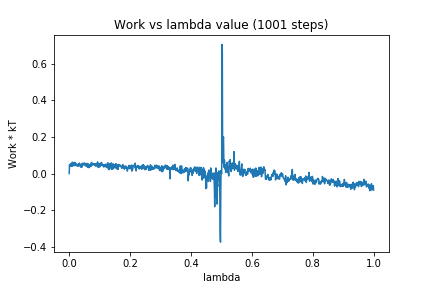

Source data for this figure (header and first rows):
0, 0.0
1, 0.0491
2, 0.03953
3, 0.04768
4, 0.04197
5, 0.05409
6, 0.03962
7, 0.04048
8, 0.04909
9, 0.04297
10, 0.06201
11, 0.0406
12, 0.05014
13, 0.04613
14, 0.05511
15, 0.04685
16, 0.06175
17, 0.04315
18, 0.05542
19, 0.05394
20, 0.05979
21, 0.04412
22, 0.0501
23, 0.05044
24, 0.04284
25, 0.05209
26, 0.04975
27, 0.04696
28, 0.04298
29, 0.03924
30, 0.04789
31, 0.04705
32, 0.04653
33, 0.05773
34, 0.04199
35, 0.04534
36, 0.04401
37, 0.05062
38, 0.03524
39, 0.04598
40, 0.04421
41, 0.0336
42, 0.0557
43, 0.05636
44, 0.04407
45, 0.05147
46, 0.05259
47, 0.05318
48, 0.0571
49, 0.05609
50, 0.04889
51, 0.05598
52, 0.05624
53, 0.04187
54, 0.04679
55, 0.04592
56, 0.04807
57, 0.04133
58, 0.05551
59, 0.03937
60, 0.03862
... 940 more rows
